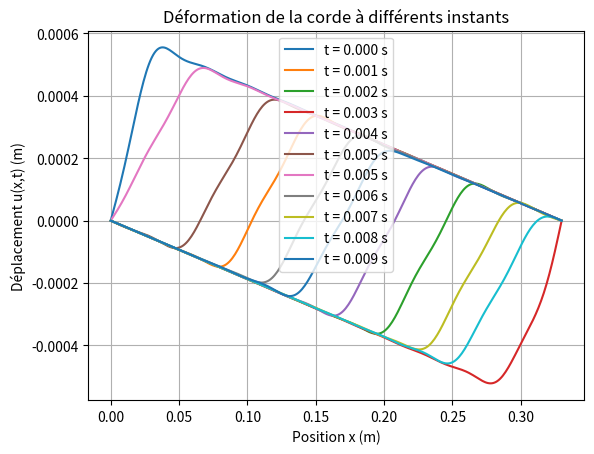
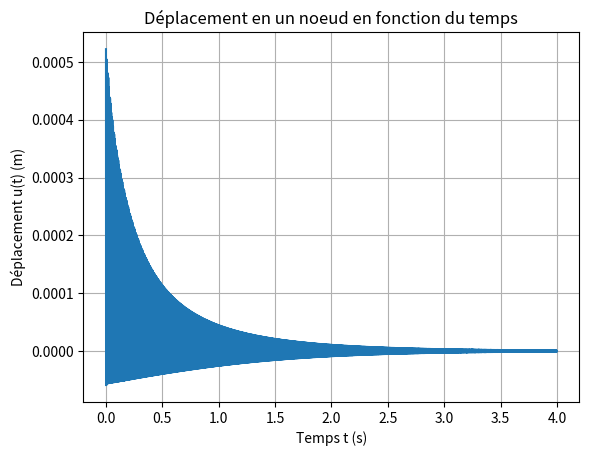
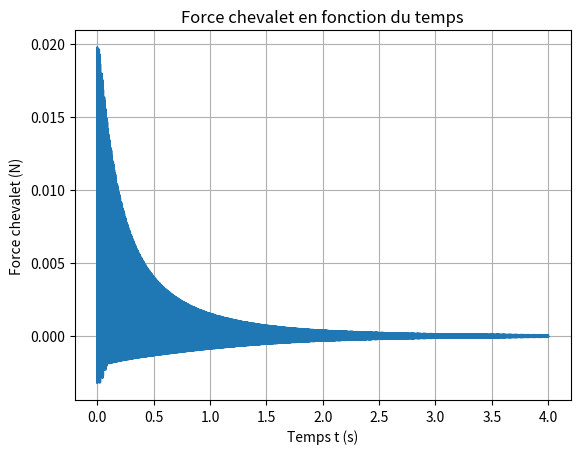

Here is the Python script that generated these plots, in order:
import numpy as np
import matplotlib.pyplot as plt
import scipy.linalg as linalg
import scipy.integrate
import scipy.linalg as linalg
from scipy.integrate import solve_ivp


def mesh_1d(L,n_elem):
    """
    Parameters
    L : longueur
    n_elem : nombre d'éléments
    ------
    Returns
    nodes : liste d'indice des noeuds
    connect : liste des segments de la corde

    """
    nodes = np.linspace(0.0, L, n_elem + 1)   # coordonnées des noeuds
    n_nodes = len(nodes)
    connect = np.column_stack((np.arange(0,n_nodes-1),np.arange(1,n_nodes)))
    return nodes,connect

L = 0.33        # longueur vibrante [m]
x_bow=0.03      #
n_elem = 330   # nombre d'éléments
T=50
rho=3.1*10**(-3)
S=1
h=L/n_elem
nodes, connect = mesh_1d(L,n_elem)
n_nodes=len(nodes)



def string_elem_stiffness(h:float, T):
    """
    h : longueur
    T : tension
    """
    return T/h*np.array([[1,-1],[-1,1]])



def string_element_mass(rho,S,h):
    """
    rho : masse voluumique
    h:longueur
    S : surface
    """
    return rho*S*h/6*np.array([[2,1],[1,2]])



def assemblage_K(n_nodes,connect,T):
    """
    connect : liste des segments de la corde
    n_nodes : nombre de noeuds
    T : tension
    """
    ndof_per_node = 1                    # 1 ddl (u) par noeud pour la corde
    n_dof = n_nodes * ndof_per_node
    K = np.zeros((n_dof, n_dof))
    for elem_nodes in connect:           # elem_nodes = [i, i+1]
        h = nodes[elem_nodes[1]] - nodes[elem_nodes[0]]
        Ke = string_elem_stiffness(h, T)
        # numéros globaux des ddl de l'élément
        dofs = [i * ndof_per_node + k for i in elem_nodes for k in range(ndof_per_node)]
        for a in range(len(dofs)):
            for b in range(len(dofs)):
                K[dofs[a], dofs[b]] += Ke[a, b]
    return K



def assemblage_M(n_nodes,connect,rho,S,h):
    """
    connect : liste des segments de la corde
    n_nodes : nombre de noeuds
    rho : masse volumique
    S : surface fil
    h : longueur fil elementaire
    """
    ndof_per_node = 1                    # 1 ddl (u) par noeud pour la corde
    n_dof = n_nodes * ndof_per_node
    M = np.zeros((n_dof, n_dof))
    for elem_nodes in connect:           # elem_nodes = [i, i+1]
        h = nodes[elem_nodes[1]] - nodes[elem_nodes[0]]
        Ke = string_element_mass(rho,S,h)
        # numéros globaux des ddl de l'élément
        dofs = [i * ndof_per_node + k for i in elem_nodes for k in range(ndof_per_node)]
        for a in range(len(dofs)):
            for b in range(len(dofs)):
                M[dofs[a], dofs[b]] += Ke[a, b]
    return M

#plt.spy(assemblage_K(n_elem+1,mesh_1d(L,n_elem)[1],T))
#plt.show()


def tronque(A):
    """
    Retourne M tronquée des premieres et dernieres lignes/colonnes
    """
    return A[1:-1,1:-1]

F = np.zeros(n_nodes - 2)
F[int(x_bow/h)] = 1


solu_u = np.pad(np.linalg.solve(
        tronque(assemblage_K(n_elem + 1, connect, T)),F),(1, 1),mode='constant',constant_values=0)

#plt.plot(nodes, solu_u, marker='o')



K=assemblage_K(n_nodes,connect,T)
M=assemblage_M(n_nodes,connect,rho,S,h)
M_inv=np.linalg.inv(M)

# Ici on récupère les fréquences propres wn(vals propres) et les modes phi_n (vecteurs propres)
val_p2 ,vect_p =linalg.eigh(tronque(K),tronque(M)) 

print("La taille de vect_p/phi:", np.shape(vect_p),"(n_nodes=)",n_nodes)
#print(val_p2**(1/2))



def ajout0(V:list):
    """
    Retourne le vecteur V avec 2 dim en plus, un 0 avant et à la fin
    """
    return np.pad(V,(1, 1),mode='constant',constant_values=0)


def ajout0matrice(M):
    """
    Retourne la matrice M avec 2 lignes et 2 colonnes en plus, des 0 sur les bords
    """
    return np.pad(M,(1, 1),mode='constant',constant_values=0)


#for i in range(5):# a modifier
    plt.plot(nodes,ajout0(vect_p[:,i]),label=f"vp={i}")
    plt.xlabel("Position x (m)")
    plt.ylabel("Déplacement u")
    plt.grid()
    plt.legend()
#plt.show()


#T_var=np.arange(10,100,5)
#for i in range(len(T_var)):
    #K=assemblage_K(n_nodes,connect,T_var[i])
    #val_p2 ,vect_p =linalg.eigh(tronque(K),tronque(M))
    #plt.plot(T,val_p2)
    #plt.xlabel("T")
    #plt.ylabel("f")
    #plt.grid()
    #plt.legend()
   
#plt.show()





fs=44100
t0 = 0
t1 = 4
t = np.linspace(t0, t1, fs)

u0 = solu_u
v0 = n_nodes * [0]

# Élimination des degrés de liberté bloqués aux extrémités
K_red = tronque(K)
M_red = tronque(M)

Y0 = np.concatenate([u0[1:-1], v0[1:-1]])
"""
def rhs(t, Y):
    n = len(Y) // 2
    y1, y2 = Y[:n], Y[n:]
    return np.concatenate([y2, linalg.solve(M_red, -K_red @ y1)])

sol = solve_ivp(rhs, (t0, t1), Y0, method="RK45",t_eval=t, rtol=1e-3, atol=1e-9)

# Reconstruction des déplacements de tous les nœuds
sol_U = np.vstack([
    np.zeros((1, len(sol.t))),
    sol.y[:n_nodes-2, :],
    np.zeros((1, len(sol.t)))
])

sol_V = sol.y[n_nodes-2:, :]

# Tracé de la corde à plusieurs instants
for k in [0,1,2,3,4,5,6,7,8,9,10]:
    plt.plot(nodes, sol_U[:, k*10], label=f"t = {sol.t[k*10]:.3f} s")


plt.xlabel("Position x (m)")
plt.ylabel("Déplacement u(x,t) (m)")
plt.title("Déformation de la corde à différents instants")
plt.legend()
plt.grid()
plt.show()
"""



##################### AVEC LA BASE MODALE

n_modes = 20 # nombre de modes propres à prendre en compte

omega=np.diag(val_p2[:n_modes]**0.5)
omega2=np.diag(val_p2[:n_modes]) # matrice diag des carrés des fréquences propres au carré
phi=vect_p[:, :n_modes] # matrice rectangle dont les colonnes sont les modes propres (vecteurs propres)
# On ne prend que les n_modes premiers modes

q0= np.transpose(phi)@M_red@u0[1:-1]
p0=np.zeros(np.shape(q0))
Z0=np.concatenate([q0,p0]) 



def rhs_modal(t,Y,xi=0.001):
    """
    Fonction qui retourne le vecteur dérivé de Y=[q,p] pour l'intégration temporelle
    """
    n = len(Y)//2
    q = Y[:n]
    p = Y[n:]
    return np.concatenate([p,-2*xi*omega@p -omega2@q])


sol = solve_ivp(rhs_modal, (t0, t1), Z0, method="RK45",t_eval=t, rtol=1e-3, atol=1e-9)

sol_q= sol.y[:n_modes,:] # On prend que les q(t) et pas les p(t)
sol_Umoda_red=phi@sol_q

sol_Umoda=np.vstack([
    np.zeros((1, len(sol.t))),
    sol_Umoda_red,
    np.zeros((1, len(sol.t)))
])




### Tracé de la corde à plusieurs instants

for i in range(11):
    plt.plot(nodes, sol_Umoda[:, i*10], label=f"t = {sol.t[i*10]:.3f} s")

plt.xlabel("Position x (m)")
plt.ylabel("Déplacement u(x,t) (m)")
plt.title("Déformation de la corde à différents instants")
plt.legend()
plt.grid()
plt.show()


### Tracé du déplacement en un noeud en fonction du temps

plt.plot(sol.t,sol_Umoda[int(x_bow/h),:])
plt.xlabel("Temps t (s)")
plt.ylabel("Déplacement u(t) (m)")
plt.title("Déplacement en un noeud en fonction du temps")
plt.grid()
plt.show()


### Tracé de la Fchev en fonction du temps
F_chev=(sol_Umoda[1,:]-sol_Umoda[0,:])/h
plt.plot(sol.t, F_chev)
plt.xlabel("Temps t (s)")
plt.ylabel("Force chevalet (N)")
plt.title("Force chevalet en fonction du temps")
plt.grid()
plt.show()



##### Création du son

signal=(F_chev/np.max(np.abs(F_chev))*0.9*32767).astype(np.int16)

fichier_audio=scipy.io.wavfile.write("pincement.wav", fs, signal)
